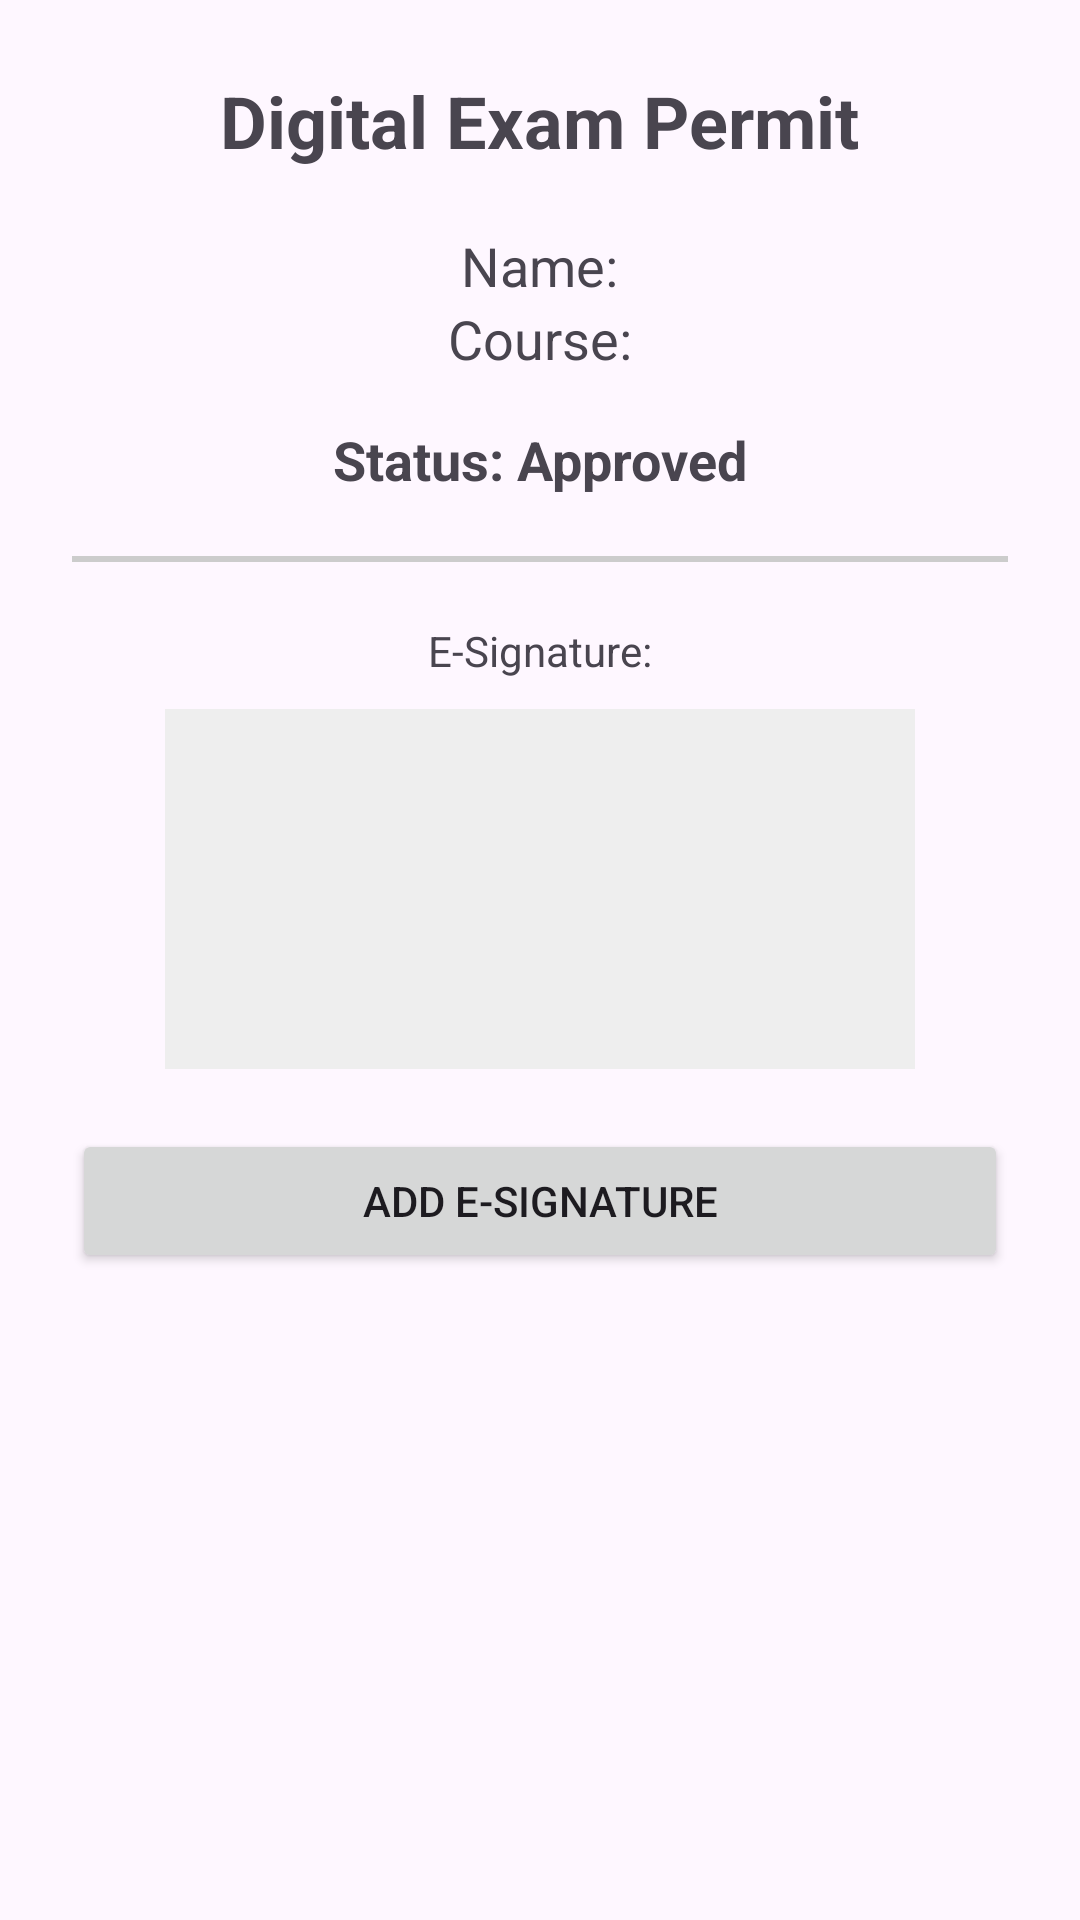

Here is an Android app screen rendered from its layout file. Give the layout XML and the strings, colors and styles it references.
<!-- AndroidManifest.xml: application theme Theme.EVal -->
<!-- res/layout/activity_permit.xml -->
<?xml version="1.0" encoding="utf-8"?>
<ScrollView xmlns:android="http://schemas.android.com/apk/res/android"
    android:layout_width="match_parent"
    android:layout_height="match_parent"
    android:padding="24dp">
    <LinearLayout
        android:layout_width="match_parent"
        android:layout_height="wrap_content"
        android:orientation="vertical"
        android:gravity="center_horizontal">
        <TextView
            android:id="@+id/permitTitle"
            android:text="Digital Exam Permit"
            android:textSize="24sp"
            android:textStyle="bold"
            android:layout_height="match_parent"
            android:layout_width="wrap_content"
            android:layout_marginBottom="20dp"/>
        <TextView
            android:id="@+id/studentName"
            android:text="Name:"
            android:layout_height="match_parent"
            android:layout_width="wrap_content"
            android:textSize="18sp"/>
        <TextView
            android:id="@+id/studentCourse"
            android:text="Course:"
            android:layout_height="match_parent"
            android:layout_width="wrap_content"
            android:textSize="18sp"/>
        <TextView
            android:id="@+id/permitStatus"
            android:text="Status: Approved"
            android:textSize="18sp"
            android:textStyle="bold"
            android:layout_height="match_parent"
            android:layout_width="wrap_content"
            android:layout_marginTop="16dp"/>
        <View
            android:layout_width="match_parent"
            android:layout_height="2dp"
            android:background="#ccc"
            android:layout_marginTop="20dp"
            android:layout_marginBottom="20dp"/>
        <TextView
            android:text="E-Signature:"
            android:layout_height="match_parent"
            android:layout_width="wrap_content"
            android:layout_marginBottom="10dp"/>
        <ImageView
            android:id="@+id/eSignatureImage"
            android:layout_width="250dp"
            android:layout_height="120dp"
            android:background="#EEEEEE"/>
        <Button
            android:id="@+id/signButton"
            android:layout_width="match_parent"
            android:layout_height="wrap_content"
            android:text="Add E-Signature"
            android:layout_marginTop="20dp"/>
    </LinearLayout>
</ScrollView>
<!-- resources referenced by this layout -->
<resources>
  <style name="Theme.EVal" parent="Base.Theme.EVal" />
  <style name="Base.Theme.EVal" parent="Theme.Material3.DayNight.NoActionBar">
          
          
      </style>
</resources>
